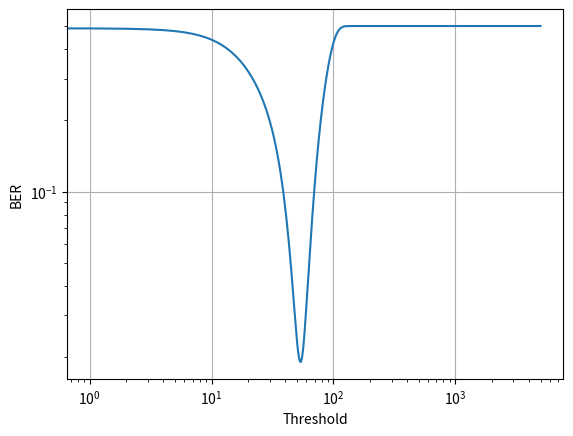

Write the Python code that produced this figure.
# Theoretical BER calculation of OOK DBMC transmission, using spherical transparent receiver with single sample and fixed threshold
#! based on Poisson approximation or Gaussian approximation

import numpy as np
import matplotlib.pyplot as plt
from scipy.stats import poisson
from scipy.stats import norm
from scipy.io import savemat

#* parameters
# channel parameter
diffc = 1e-11           # diffusion coefficient in m^2/s
dist  = 3e-6            # distance between Tx and center of Rx
rad   = 1e-6;           # receiver radius in m
# transmission parameters
N     = 5e3             # number of release particles for bit-1
T     = 5e-1            # symbol duration in s
Ts    = 0.15            # sampling time in s
K     = 1e2             # number of bits
# detection threshold values
thre  = np.arange(0, N+1)
# numerical calculation parameters
L     = 12              # considered channel memory length
met   = 'Gaussian'      # method for BER calculation ['Gaussian' or 'Poisson' (default)]
fname = 'BER_Num_OOK'   # name of result file

#* observation probabilities
t = np.arange(Ts, K*T+Ts, T)
h = 4/3 * np.pi * np.power(rad, 3) / np.power(4*np.pi*diffc*t, 3/2) * np.exp(-np.power(dist, 2) / (4*diffc*t))

#* BER calculation
BER = np.zeros(thre.size)
factor = 1
for k in range(0, min(int(K), L+1)):
    print(k)
    
    if k == L:
        factor = K - L
    
    # number of states
    STATES = np.power(2, k+1)
    
    for state in range(0, STATES):
        # create bit sequence
        u = np.flip(np.array([int(bit) for bit in np.binary_repr(state, min(k+1, L+1))]))
        
        # get expected number of observations
        ymean = N * sum(u * h[0:u.size])
        
        # evaluate BER
        match met:
            case 'Gaussian':
                if ymean > 0:
                    yvar = N * sum(u * h[0:u.size] * (1 - h[0:u.size]))
                    yprob = norm.cdf(thre, ymean, np.sqrt(yvar))
                else:
                    yprob = np.ones(thre.size)
                
            case _:
                yprob = poisson.cdf(thre, ymean)
                
        if u[0]:
            BER += factor * (yprob) / STATES
        else:
            BER += factor * (1 - yprob) / STATES
        
BER /= K

#* plotting
fig, ax = plt.subplots()
ax.loglog(thre, BER)
ax.set_xlabel('Threshold')
ax.set_ylabel('BER')
ax.grid()
plt.show()

#* saving
savemat(fname+'.mat', {'threshold': thre, 'BER': BER})